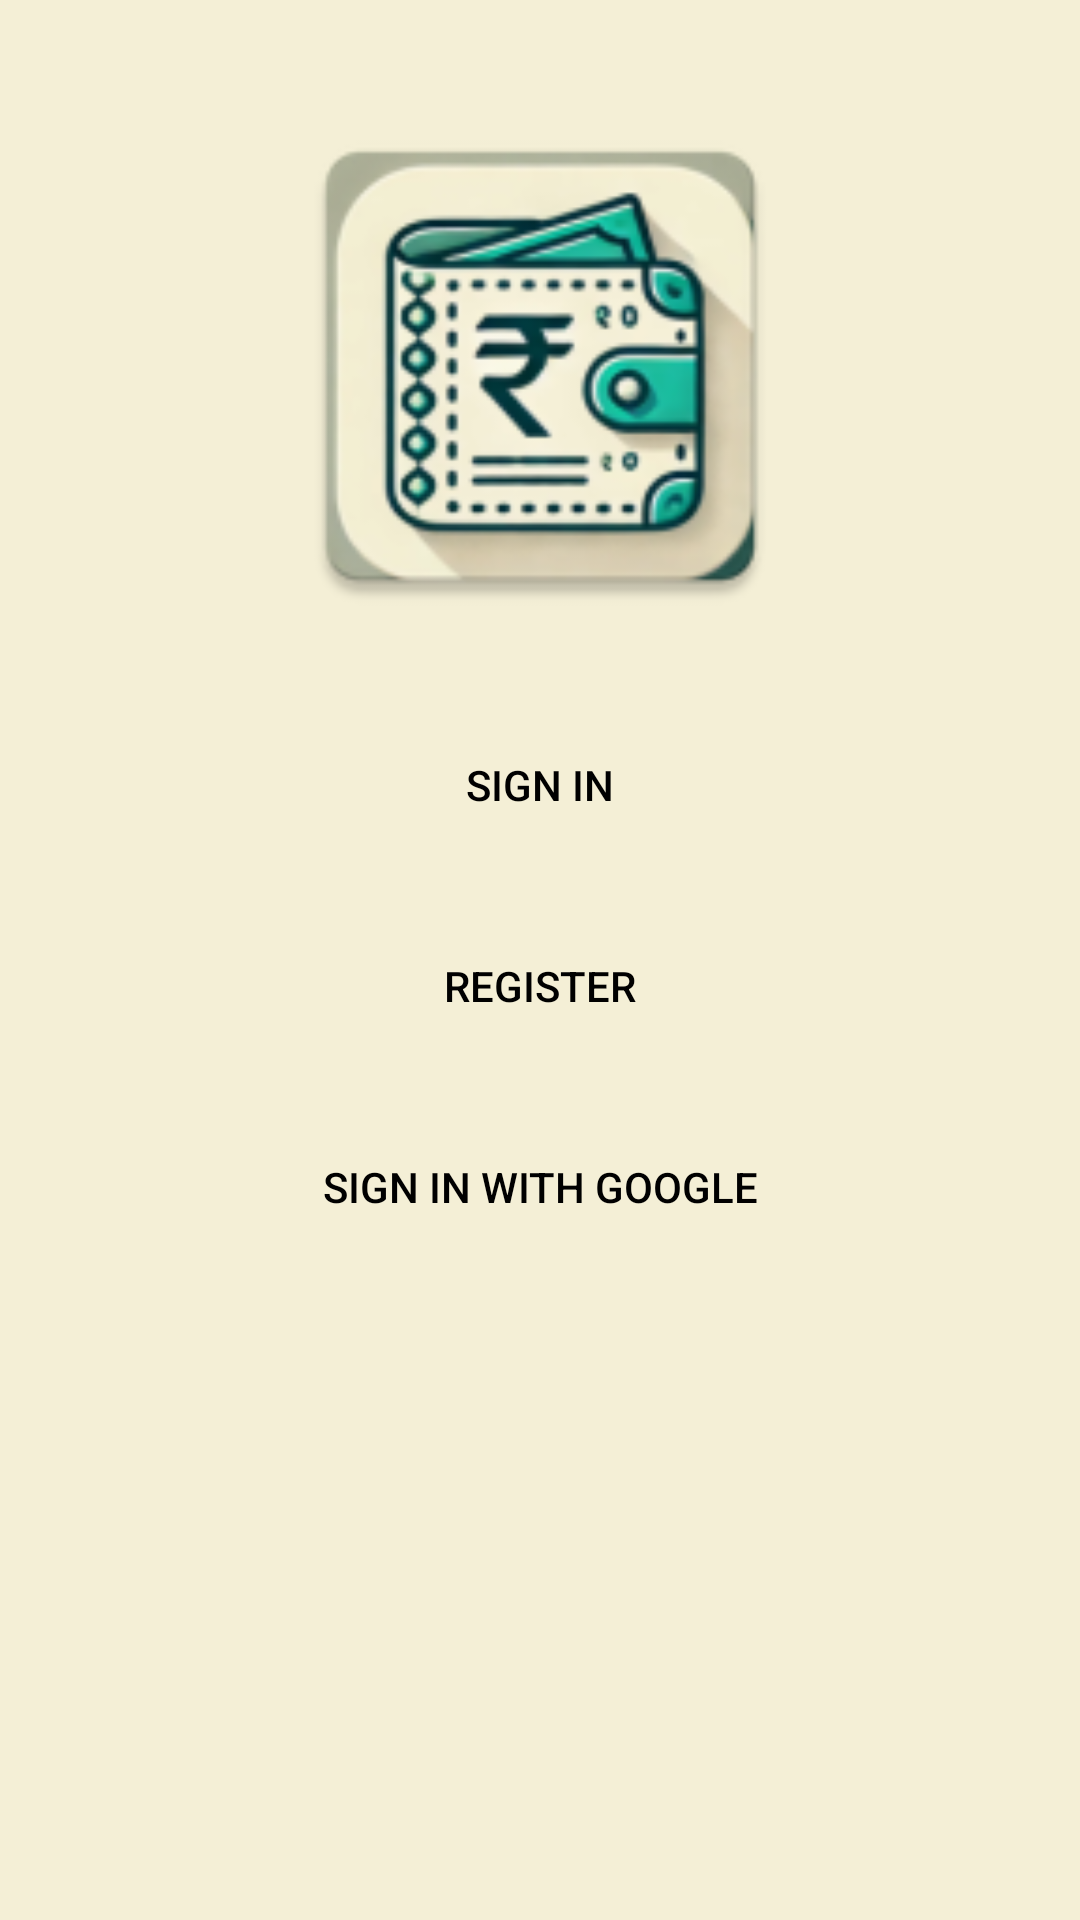

Layout XML and referenced resources for this Android screen:
<!-- AndroidManifest.xml: application theme Theme.FinVin -->
<!-- res/layout/activity_login.xml -->
<?xml version="1.0" encoding="utf-8"?>
<androidx.constraintlayout.widget.ConstraintLayout
    xmlns:android="http://schemas.android.com/apk/res/android"
    xmlns:app="http://schemas.android.com/apk/res-auto"
    xmlns:tools="http://schemas.android.com/tools"
    android:layout_width="match_parent"
    android:layout_height="match_parent"
    android:background="#f4efd6"
    tools:context=".LoginActivity">

    
    <ImageView
        android:id="@+id/appIcon"
        android:layout_width="180dp"
        android:layout_height="180dp"
        android:src="@mipmap/ic_launcher"
        android:layout_marginTop="32dp"
        app:layout_constraintTop_toTopOf="parent"
        app:layout_constraintStart_toStartOf="parent"
        app:layout_constraintEnd_toEndOf="parent" />

    
    <Button
        android:id="@+id/loginButton"
        android:layout_width="0dp"
        android:layout_height="wrap_content"
        android:text="Sign In"
        android:backgroundTint="@color/colorPrimary"
        android:textColor="@android:color/black"
        android:layout_marginTop="24dp"
        android:padding="16dp"
        android:background="@drawable/rounded_button"
        app:layout_constraintTop_toBottomOf="@id/appIcon"
        app:layout_constraintStart_toStartOf="parent"
        app:layout_constraintEnd_toEndOf="parent"
        android:layout_marginStart="32dp"
        android:layout_marginEnd="32dp" />

    
    <Button
        android:id="@+id/registerButton"
        android:layout_width="0dp"
        android:layout_height="wrap_content"
        android:text="Register"
        android:backgroundTint="@color/colorPrimary"
        android:textColor="@android:color/black"
        android:layout_marginTop="16dp"
        android:padding="16dp"
        android:background="@drawable/rounded_button"
        app:layout_constraintTop_toBottomOf="@id/loginButton"
        app:layout_constraintStart_toStartOf="parent"
        app:layout_constraintEnd_toEndOf="parent"
        android:layout_marginStart="32dp"
        android:layout_marginEnd="32dp" />

    
    <Button
        android:id="@+id/googleSignInButton"
        android:layout_width="0dp"
        android:layout_height="wrap_content"
        android:text="Sign in with Google"
        android:backgroundTint="@color/colorPrimary"
        android:textColor="@android:color/black"
        android:layout_marginTop="16dp"
        android:padding="16dp"
        android:background="@drawable/rounded_button"
        app:layout_constraintTop_toBottomOf="@id/registerButton"
        app:layout_constraintStart_toStartOf="parent"
        app:layout_constraintEnd_toEndOf="parent"
        android:layout_marginStart="32dp"
        android:layout_marginEnd="32dp" />

</androidx.constraintlayout.widget.ConstraintLayout>
<!-- resources referenced by this layout -->
<resources>
  <color name="colorPrimary">#ebebeb</color>
  <!-- mipmap ic_launcher: webp bitmap (mipmap-hdpi, 5954 bytes) -->
  <style name="Theme.FinVin" parent="Theme.MaterialComponents.DayNight.DarkActionBar">
          
          <item name="colorPrimary">@color/colorPrimary</item>
          <item name="colorPrimaryDark">@color/colorPrimaryDark</item>
          <item name="colorAccent">@color/colorAccent</item>
  
          
          <item name="android:statusBarColor">@color/colorPrimaryDark</item>
  
          
          <item name="android:navigationBarColor">@color/colorPrimary</item>
          
          <item name="windowActionBar">false</item>
          <item name="windowNoTitle">true</item>
      </style>
  <color name="colorPrimaryDark">#ebebeb</color>
  <color name="colorAccent">#FFC107</color>
</resources>
